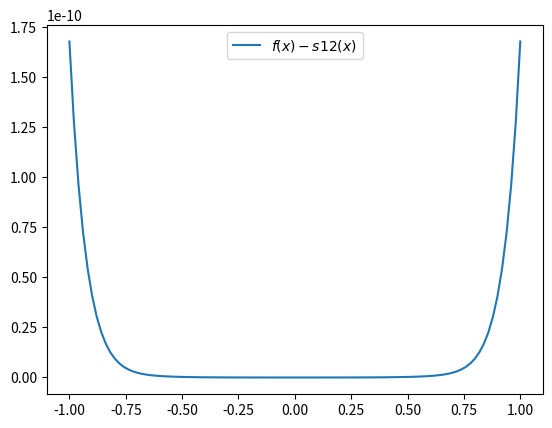
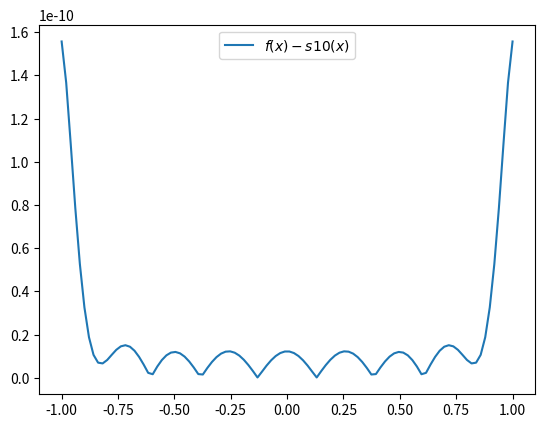
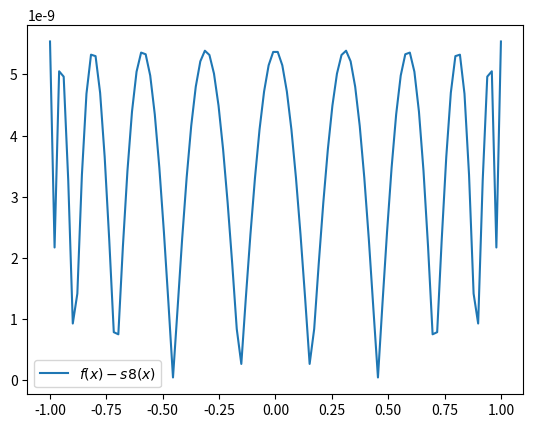
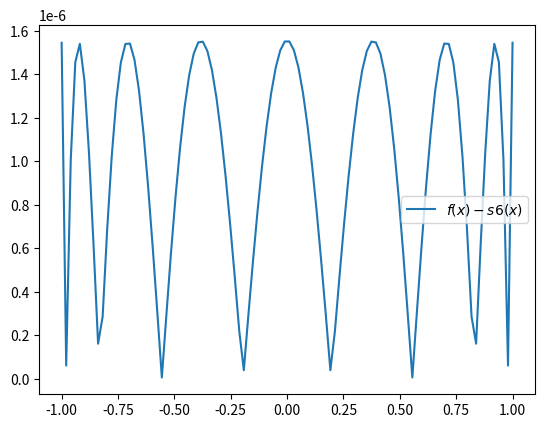

Write Python code to recreate these figures, in order.
import numpy as np
import math
import matplotlib.pyplot as plt


def f(x):
    return x*np.sin(x)


def s(x, n):
    sum = 0
    for i in range(n+1):
        sum += c[i] * np.power(x, i)
    return sum


def factor(n):
    c = [0]
    for i in range(1, n+1):
        c.append(np.round(np.sin((i-1)*np.pi/2) / math.factorial(i-1), 11))
    return c


def T(n, x):
    if n == 0:
        return 1
    if n == 1:
        return x
    return 2 * x * T(n - 1, x) - T(n - 2, x)


def eco(x, power):
    units = {
        '1': T(1, x),
        '2': 1 / 2 * (1 + T(2, x)),
        '3': 1 / 4 * (3 * x + T(3, x)),
        '4': 1 / 8 * (8 * x ** 2 - 1 + T(4, x)),
        '5': 1 / 16 * (20 * x ** 3 - 5 * x + T(5, x)),
        '6': 1 / 32 * (48 * x ** 4 - 18 * x ** 2 + 1 + T(6, x)),
        '7': 1 / 64 * (112 * x ** 5 - 56 * x ** 3 + 7 * x + T(7, x)),
        '8': 1 / 128 * (256 * x ** 6 - 160 * x ** 4 + 32 * x ** 2 - 1 + T(8, x)),
        '9': 1 / 256 * (576 * x ** 7 - 432 * x ** 5 + 120 * x ** 3 - 9 * x + T(9, x)),
        '10': 1 / 512 * (1280 * x ** 8 - 1120 * x ** 6 + 400 * x ** 4 - 50 * x ** 2 + 1 + T(10, x)),
        '11': 1 / 1024 * (2816 * x ** 9 - 2816 * x ** 7 + 1232 * x ** 5 - 220 * x ** 3 + 11 * x + T(11, x)),
        '12': 1 / 2048 * (6144 * x ** 10 - 6912 * x ** 8 + 3584 * x ** 6 - 840 * x ** 4 + 72 * x ** 2 - 1 + T(12, x))
    }
    return units[power.__str__()]


def eco_step(n):
    fig = plt.subplots()
    for i in range(100):
        s_data[i] = s(x[i], n) + s_data[i] - s(x[i], n + 2) + c[n + 2] * eco(x[i], n + 2) - c[n + 2] * T(n + 2, x[i]) / 2 ** (n + 1)

    plt.plot(x, np.abs(f(x) - s_data), label=f'$f(x)-s{n}(x)$')
    plt.legend()
    plt.show()


a = -1
b = 1
n = 12
c = factor(n)
print(c)

fig = plt.subplots()
x = np.linspace(a, b, 100)
s_data = np.zeros(100)
for i in range(100):
    s_data[i] = s(x[i], n)

plt.plot(x, np.abs(f(x) - s_data), label=f'$f(x)-s{n}(x)$')
plt.legend()
plt.show()


eco_step(10)
eco_step(8)
eco_step(6)
